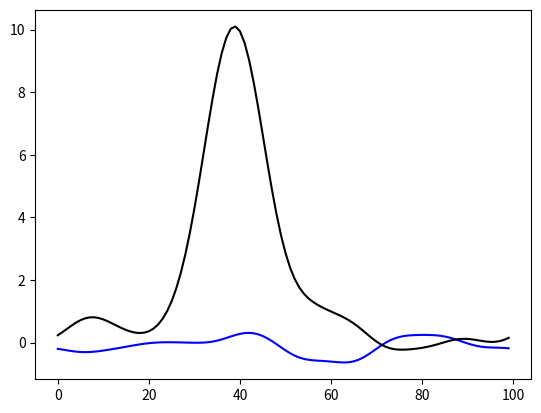

Reproduce this figure in Python.
# -*- coding: utf-8 -*-
"""
Created on Wed Jul 19 19:55:31 2017

[redacted]
"""

import numpy as np
import matplotlib.pyplot as plt 

n=100
start=-5
end=5
xrange=end-start
sigma=0.5
x=np.linspace(start,end,n)

 
temp=np.exp(-x**2/(2*sigma**2))

d150=np.random.randn(n) 
d220=np.random.randn(n)

 

amp=10
d150=d150+amp*np.roll(temp,40)
#d220=d220+amp*temp
#               
A=np.zeros((2*n,2))
#
#
A[0:n,0]=temp #CMB 150
A[n:,0]= temp #CMB 220
A[0:n,1]= temp #CP 150
A[n:,1]= 0*temp #CP 220

aa=np.matrix(A)
lhs=aa.transpose()*aa
                
ftd150=np.fft.fft(d150)
ftd220=np.fft.fft(d220)

rhs=np.zeros((2,n))
rhs[0,:]=np.real(np.fft.ifft(np.fft.fft(temp)*ftd150+np.fft.fft(temp)*ftd220))

rhs[1,:]=np.real(np.fft.ifft(np.fft.fft(temp)*ftd150))
    
fitp=np.linalg.inv(lhs)*rhs


#Plotting the predicted models 
#pred=aa*np.linalg.inv(lhs)*rhs              
##
##for i in range(0,n):
##    column=pred[:,i]
##    pred150=column[0:n]
##    pred220=column[n:]
##    plt.plot(x,np.roll(pred150,int(x[i]*n/10)) ) #10 comes from n/interval
##    plt.plot(x,np.roll(pred220,int(x[i]*n/10)) )

fitpcmb=np.ravel(fitp[0,:])
fitpcluster=np.ravel(fitp[1,:])


plt.plot(fitpcmb,'b'), plt.plot(fitpcluster,'k')

plt.show()
    
